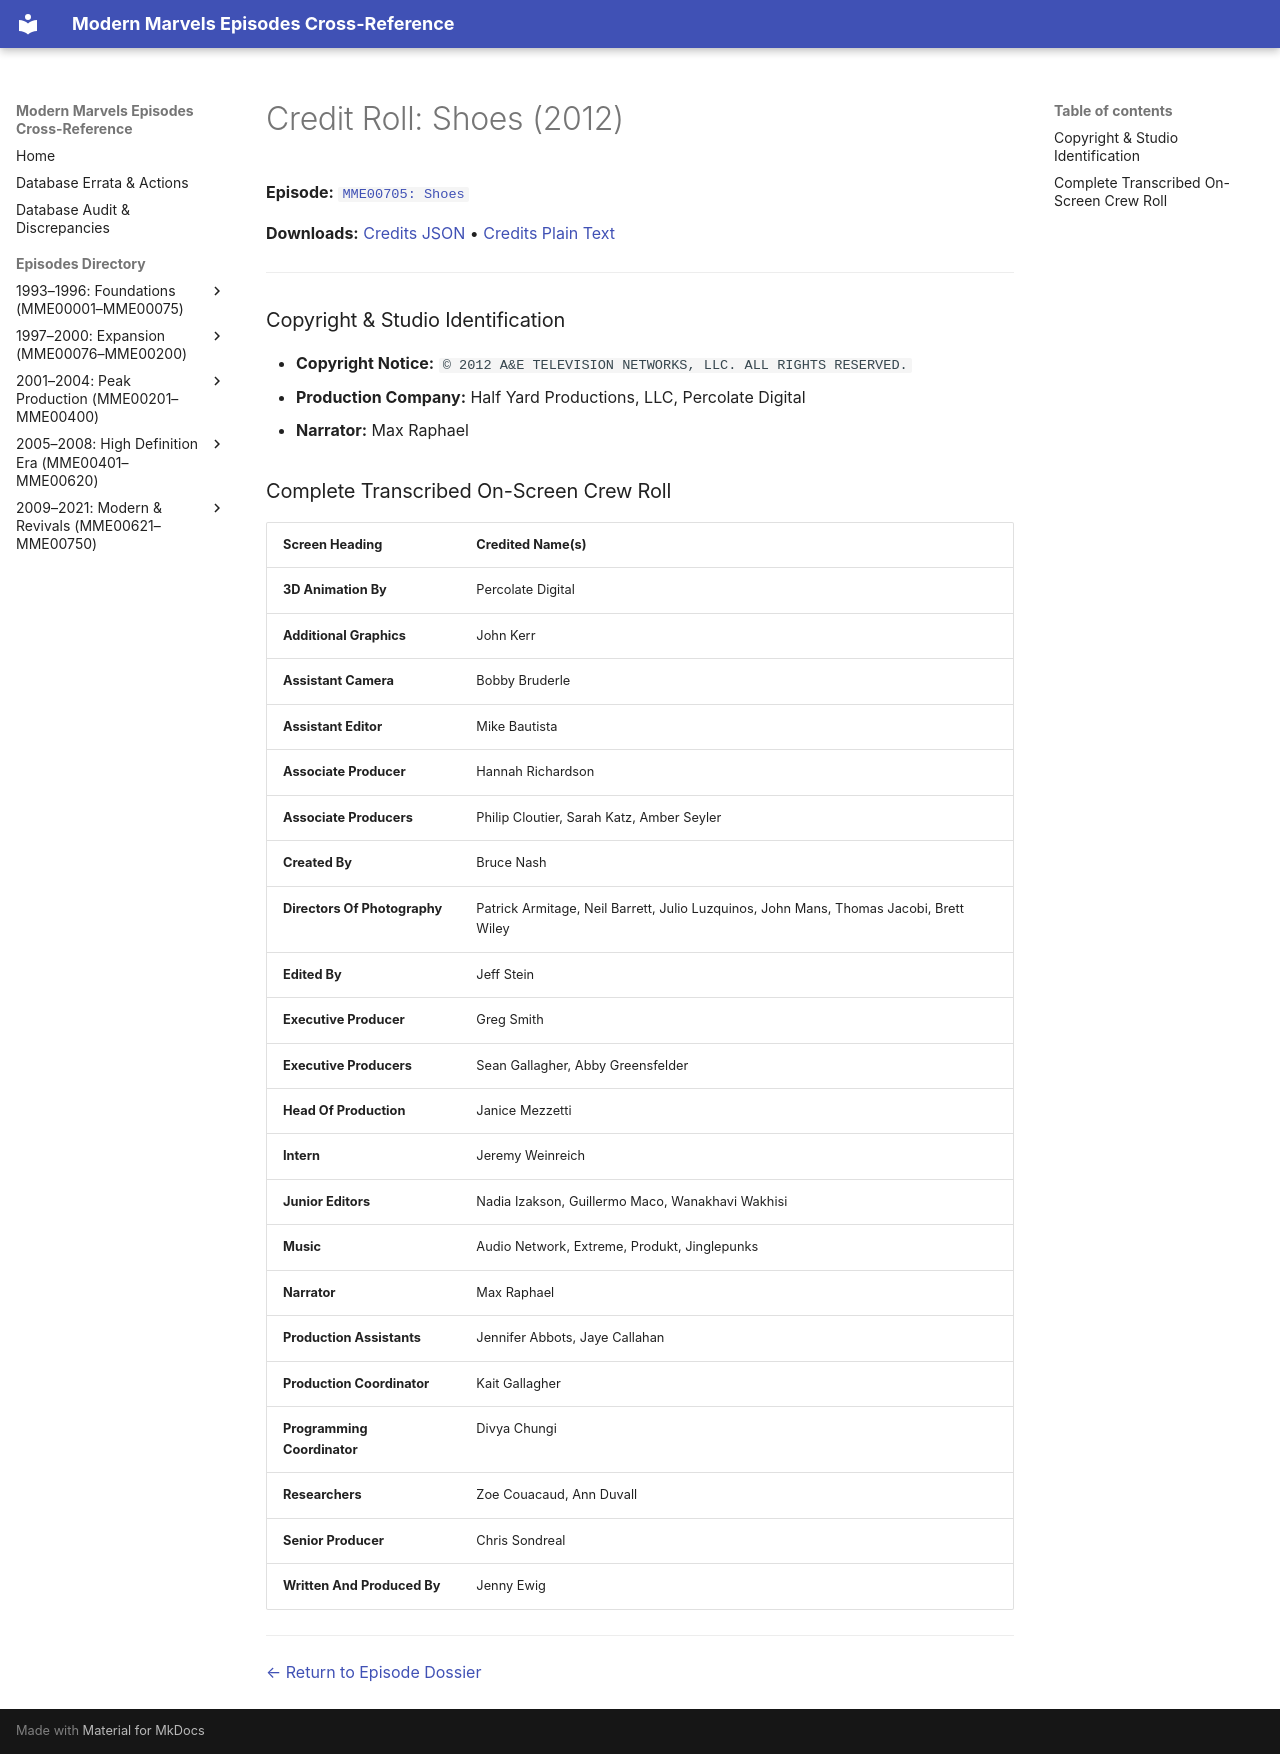

repository: ModernMarvelsFan/ModernMarvels · page: credits/MME00705-credits/index.html · generator: mkdocs

# Credit Roll: Shoes (2012)
**Episode:** [`MME00705: Shoes`](../episodes/MME00705.md)

**Downloads:** [Credits JSON](json/MME00705-credits.json) • [Credits Plain Text](txt/MME00705-credits.txt)

---

### Copyright & Studio Identification
* **Copyright Notice:** `© 2012 A&E TELEVISION NETWORKS, LLC. ALL RIGHTS RESERVED.`
* **Production Company:** Half Yard Productions, LLC, Percolate Digital
* **Narrator:** Max Raphael

### Complete Transcribed On-Screen Crew Roll

| Screen Heading | Credited Name(s) |
| :--- | :--- |
| **3D Animation By** | Percolate Digital |
| **Additional Graphics** | John Kerr |
| **Assistant Camera** | Bobby Bruderle |
| **Assistant Editor** | Mike Bautista |
| **Associate Producer** | Hannah Richardson |
| **Associate Producers** | Philip Cloutier, Sarah Katz, Amber Seyler |
| **Created By** | Bruce Nash |
| **Directors Of Photography** | Patrick Armitage, Neil Barrett, Julio Luzquinos, John Mans, Thomas Jacobi, Brett Wiley |
| **Edited By** | Jeff Stein |
| **Executive Producer** | Greg Smith |
| **Executive Producers** | Sean Gallagher, Abby Greensfelder |
| **Head Of Production** | Janice Mezzetti |
| **Intern** | Jeremy Weinreich |
| **Junior Editors** | Nadia Izakson, Guillermo Maco, Wanakhavi Wakhisi |
| **Music** | Audio Network, Extreme, Produkt, Jinglepunks |
| **Narrator** | Max Raphael |
| **Production Assistants** | Jennifer Abbots, Jaye Callahan |
| **Production Coordinator** | Kait Gallagher |
| **Programming Coordinator** | Divya Chungi |
| **Researchers** | Zoe Couacaud, Ann Duvall |
| **Senior Producer** | Chris Sondreal |
| **Written And Produced By** | Jenny Ewig |

---
[← Return to Episode Dossier](../episodes/MME00705.md)
